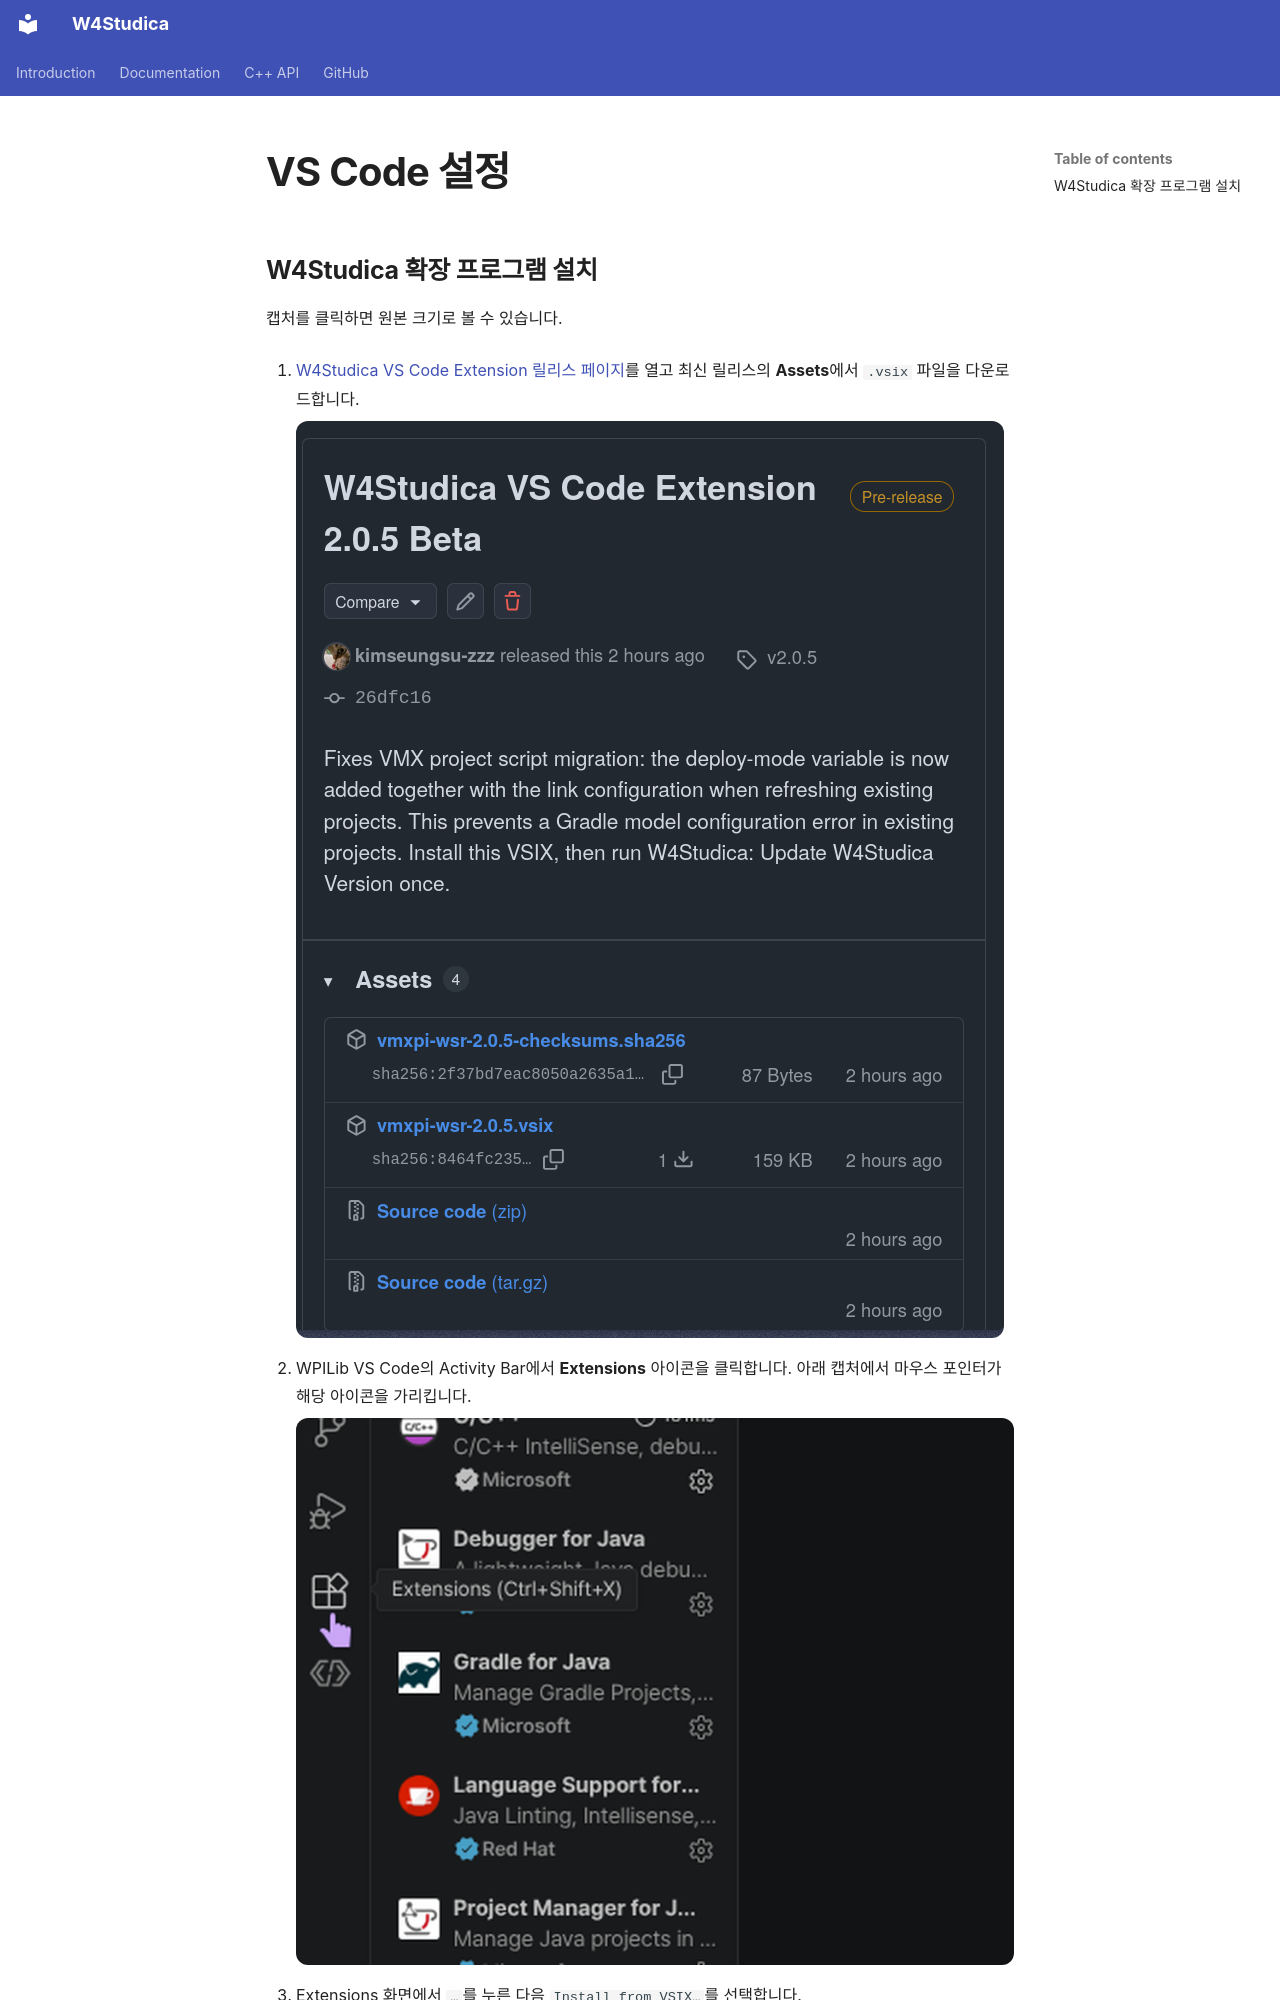

repository: wsuser1101/wsuser1101.github.io · page: ko/guides/vmx-pi/vscode-setup/index.html · generator: mkdocs

---
title: VS Code 설정
---

## W4Studica 확장 프로그램 설치

캡처를 클릭하면 원본 크기로 볼 수 있습니다.

1. [W4Studica VS Code Extension 릴리스 페이지](https://github.com/W4Studica/W4Studica-VS-Code-Extension/releases)를 열고 최신 릴리스의 **Assets**에서 `.vsix` 파일을 다운로드합니다.

    [![VSIX 파일이 표시된 W4Studica VS Code Extension 릴리스 페이지](../../assets/vscode-extension-release.png)](../../assets/vscode-extension-release.png)

2. WPILib VS Code의 Activity Bar에서 **Extensions** 아이콘을 클릭합니다. 아래 캡처에서 마우스 포인터가 해당 아이콘을 가리킵니다.

    [![마우스 포인터가 올라간 WPILib VS Code Extensions 아이콘](../../assets/vscode-extensions-icon-zoom.png)](../../assets/vscode-extensions-icon-zoom.png)
